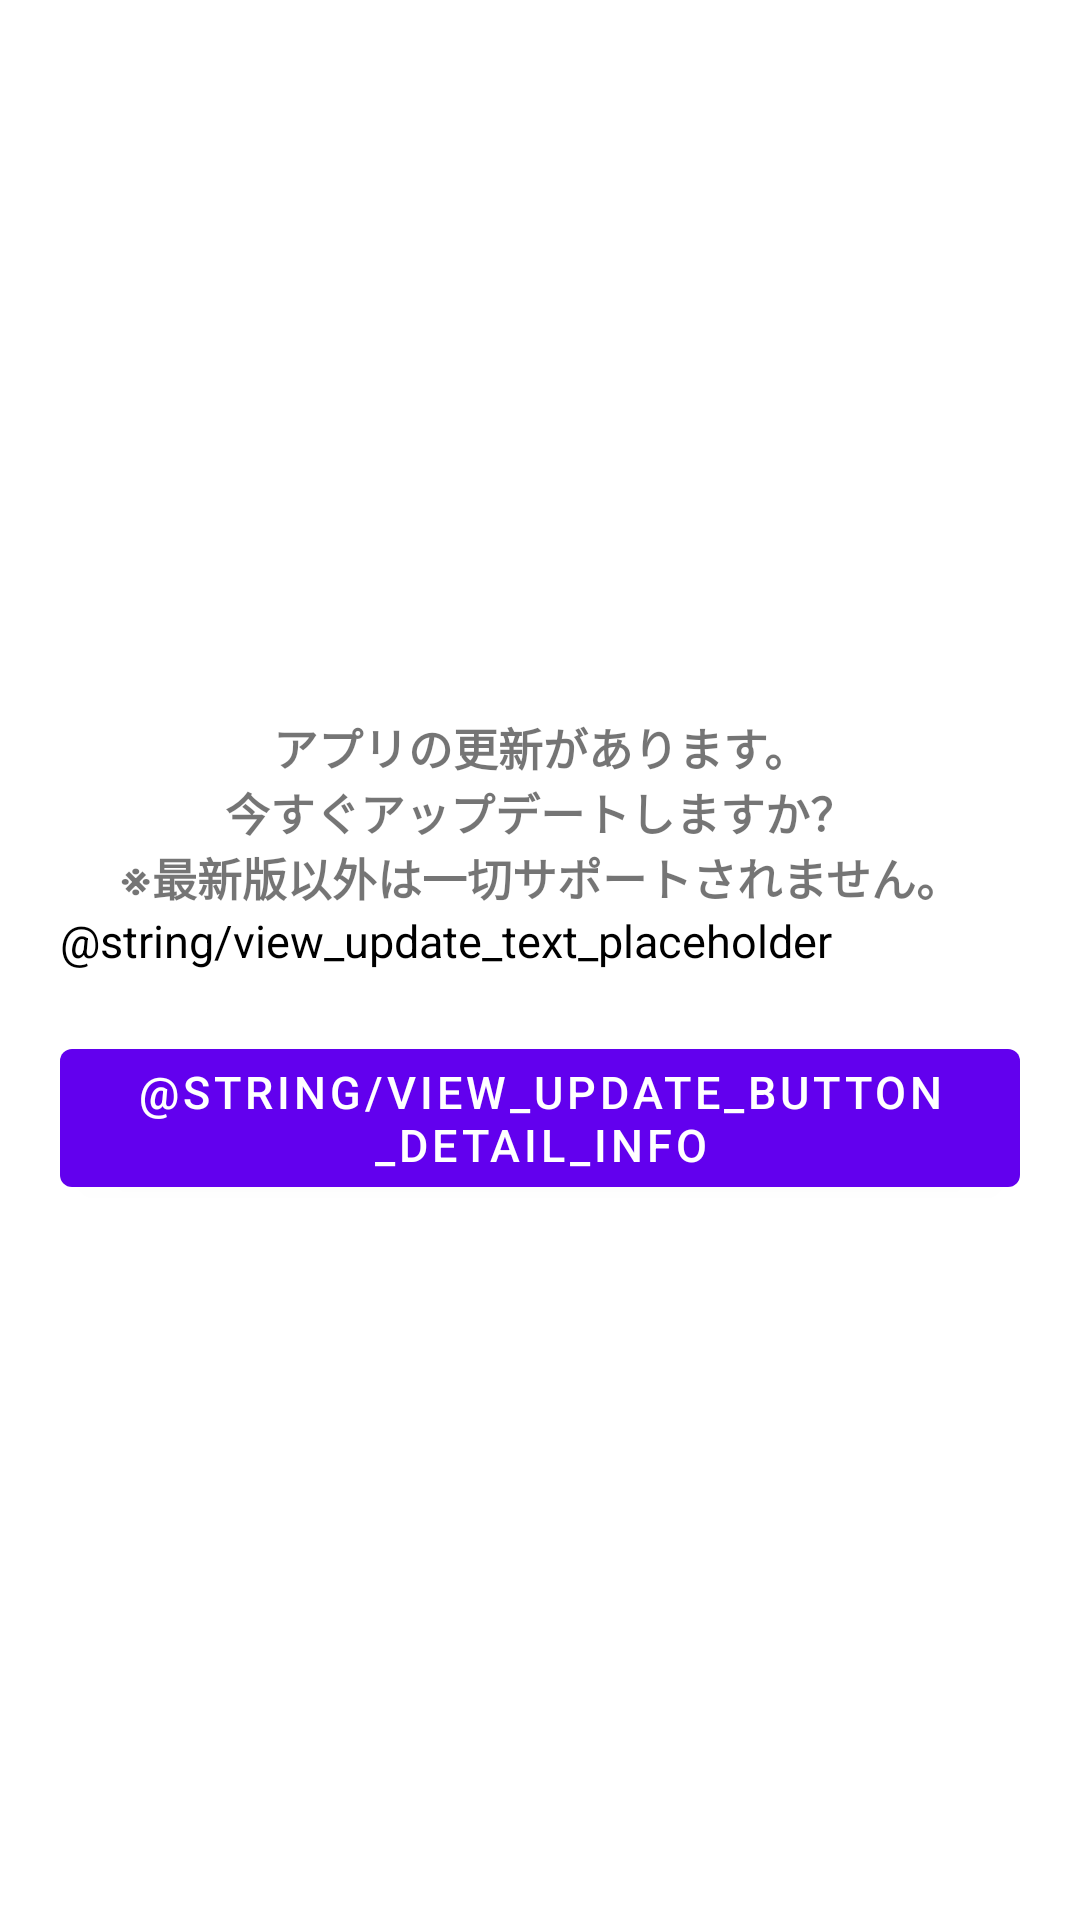

Android layout source for this screen:
<!-- AndroidManifest.xml: fallback theme Theme.MaterialComponents.DayNight.NoActionBar -->
<!-- res/layout/view_update.xml -->
<?xml version="1.0" encoding="utf-8"?>
<LinearLayout xmlns:android="http://schemas.android.com/apk/res/android"
    android:layout_width="match_parent"
    android:layout_height="match_parent"
    android:orientation="vertical"
    android:gravity="center">

    <androidx.appcompat.widget.AppCompatTextView
        android:layout_width="match_parent"
        android:layout_height="wrap_content"
        android:layout_marginHorizontal="@dimen/update_margin"
        android:layout_gravity="center"
        android:gravity="center"
        android:text="@string/view_update_text_info"
        android:textSize="@dimen/update_text_size"
        android:textStyle="bold"/>

    <androidx.appcompat.widget.AppCompatTextView
        style="@style/MyApp.TextView"
        android:id="@+id/update_information"
        android:layout_width="match_parent"
        android:layout_height="wrap_content"
        android:layout_marginHorizontal="@dimen/update_margin"
        android:layout_gravity="center"
        android:textSize="@dimen/update_text_size"
        android:text="@string/view_update_text_placeholder"/>

    <com.google.android.material.button.MaterialButton
        android:id="@+id/update_info_button"
        android:layout_width="wrap_content"
        android:layout_height="wrap_content"
        android:layout_marginHorizontal="@dimen/update_margin"
        android:layout_marginTop="@dimen/update_margin"
        android:text="@string/view_update_button_detail_info"
        android:textSize="@dimen/update_text_size" />

</LinearLayout>
<!-- resources referenced by this layout -->
<resources>
  <dimen name="update_margin">20dp</dimen>
  <dimen name="update_text_size">15sp</dimen>
  <string name="view_update_text_info">アプリの更新があります。\n今すぐアップデートしますか？\n<b>※最新版以外は一切サポートされません。</b></string>
  <style name="MyApp.TextView" parent="Widget.AppCompat.TextView">
          <item name="android:textColor">@android:color/black</item>
      </style>
</resources>
